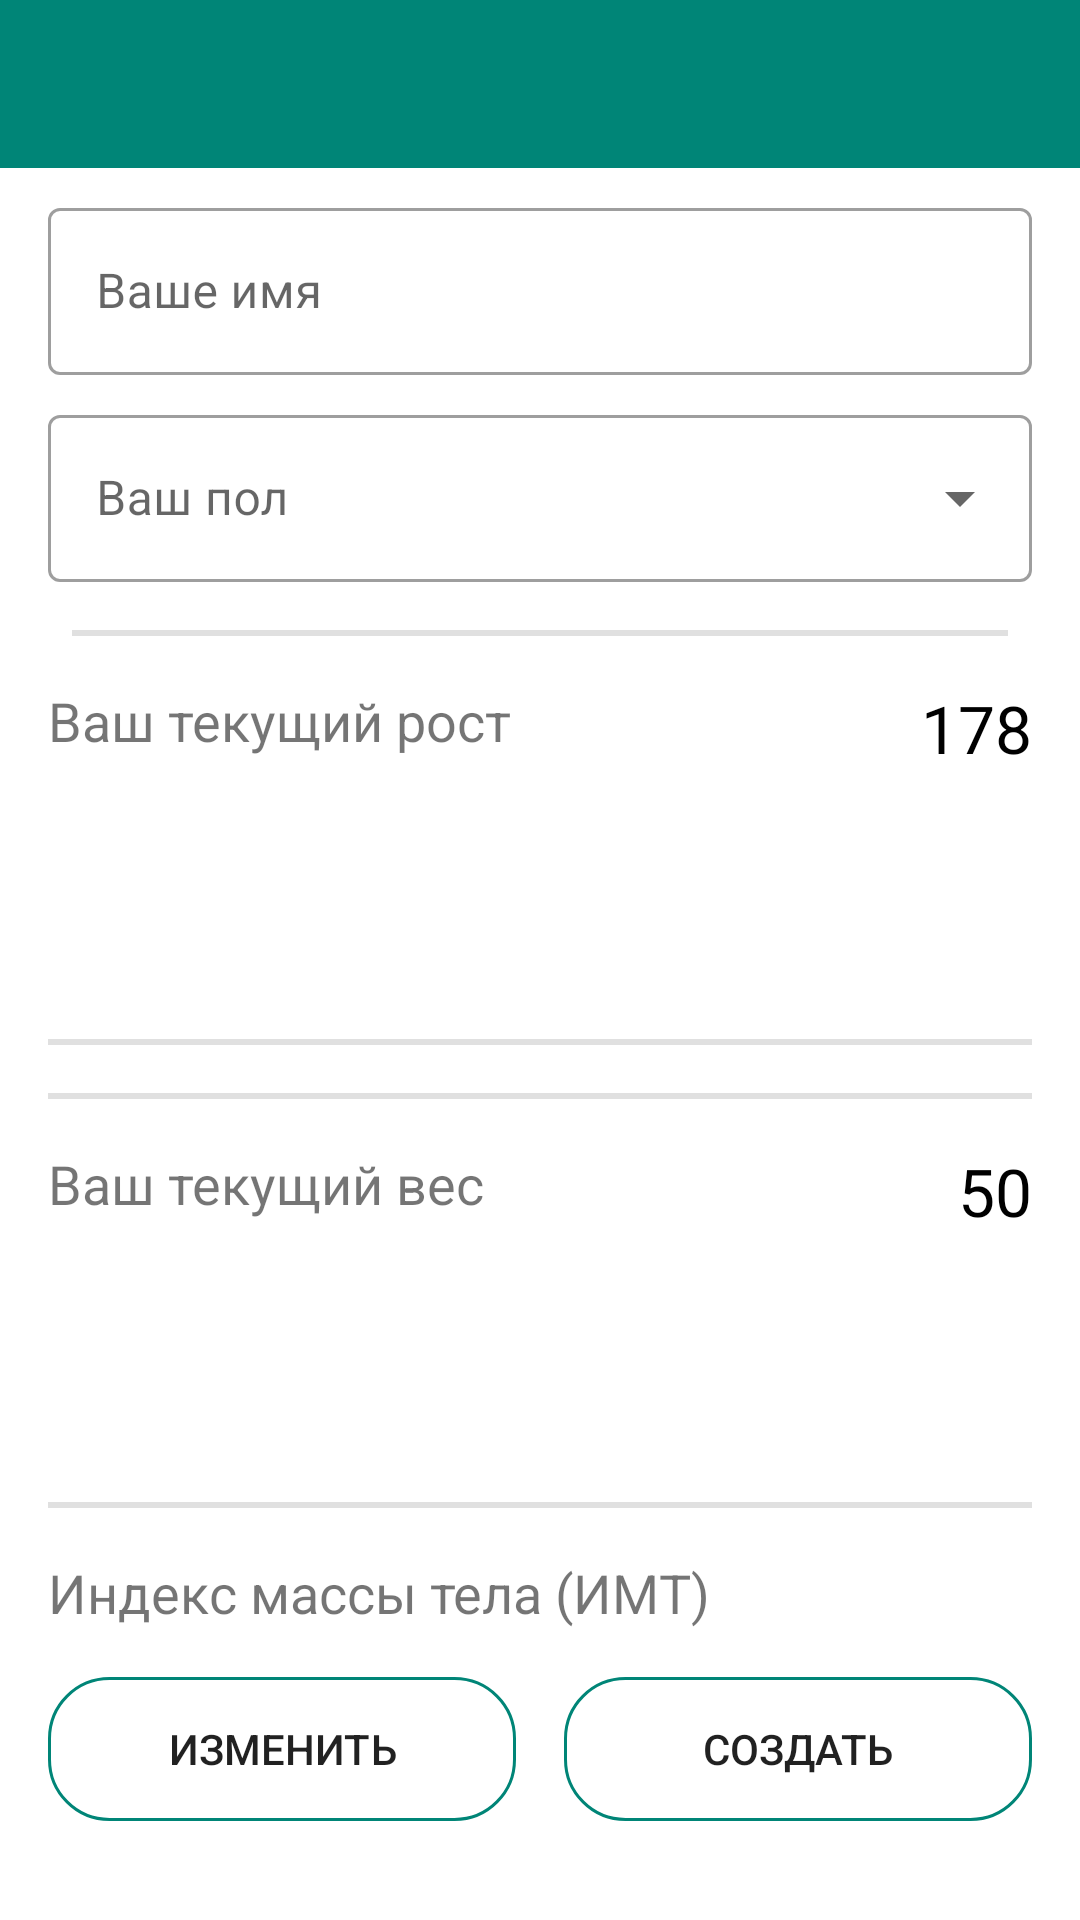

Reconstruct the res/layout file that produces this screen, plus the resources it refers to.
<!-- AndroidManifest.xml: application theme AppTheme -->
<!-- res/layout/activity_profile.xml -->
<?xml version="1.0" encoding="utf-8"?>
<androidx.constraintlayout.widget.ConstraintLayout
    xmlns:android="http://schemas.android.com/apk/res/android"
    xmlns:app="http://schemas.android.com/apk/res-auto"
    xmlns:tools="http://schemas.android.com/tools"
    android:layout_width="match_parent"
    android:layout_height="match_parent"
    tools:context=".ui.profile.ProfileActivity"
    android:focusable="true"
    android:focusableInTouchMode="true">

    <com.google.android.material.appbar.MaterialToolbar
        android:id="@+id/profile_toolbar"
        android:layout_width="match_parent"
        style="@style/Toolbar"
        app:layout_constraintStart_toStartOf="parent"
        app:layout_constraintEnd_toEndOf="parent"
        app:layout_constraintTop_toTopOf="parent"/>

    <ScrollView
        android:layout_width="0dp"
        android:layout_height="0dp"
        android:layout_marginTop="@dimen/indent_8dp"
        android:layout_marginBottom="@dimen/indent_8dp"
        android:layout_marginStart="@dimen/indent_16dp"
        android:layout_marginEnd="@dimen/indent_16dp"
        app:layout_constraintTop_toBottomOf="@+id/profile_toolbar"
        app:layout_constraintStart_toStartOf="parent"
        app:layout_constraintEnd_toEndOf="parent"
        app:layout_constraintBottom_toBottomOf="parent">

        <androidx.constraintlayout.widget.ConstraintLayout
            android:layout_width="match_parent"
            android:layout_height="wrap_content">

            <com.google.android.material.textfield.TextInputLayout
                android:id="@+id/til_name"
                style="@style/Widget.MaterialComponents.TextInputLayout.OutlinedBox"
                android:layout_width="match_parent"
                android:layout_height="wrap_content"
                android:hint="@string/fio"
                app:layout_constraintEnd_toEndOf="parent"
                app:layout_constraintStart_toStartOf="parent"
                app:layout_constraintTop_toBottomOf="@+id/profile_toolbar">

                <com.google.android.material.textfield.TextInputEditText
                    android:id="@+id/tiet_name"
                    android:layout_width="match_parent"
                    android:layout_height="wrap_content" />
            </com.google.android.material.textfield.TextInputLayout>

            <com.google.android.material.textfield.TextInputLayout
                android:id="@+id/til_sex"
                style="@style/Widget.MaterialComponents.TextInputLayout.OutlinedBox.ExposedDropdownMenu"
                android:layout_width="match_parent"
                android:layout_height="wrap_content"
                android:layout_marginTop="@dimen/indent_8dp"
                android:hint="@string/hint_sex"
                app:layout_constraintEnd_toEndOf="parent"
                app:layout_constraintStart_toStartOf="parent"
                app:layout_constraintTop_toBottomOf="@+id/til_name">

                <AutoCompleteTextView
                    android:id="@+id/auto_complete_textview_sex"
                    android:layout_width="match_parent"
                    android:layout_height="wrap_content"
                    android:editable="false" />
            </com.google.android.material.textfield.TextInputLayout>

            <include layout="@layout/content_profile_current_height" />

            <include layout="@layout/content_profile_current_weight" />

            <TextView
                android:id="@+id/imt"
                android:layout_width="wrap_content"
                android:layout_height="wrap_content"
                android:layout_marginTop="@dimen/indent_16dp"
                android:textSize="@dimen/size_18sp"
                android:text="@string/text_imt"
                app:layout_constraintStart_toStartOf="@+id/til_sex"
                app:layout_constraintTop_toBottomOf="@+id/divider3" />

            <TextView
                android:id="@+id/tv_imt"
                android:layout_width="wrap_content"
                android:layout_height="wrap_content"
                android:textSize="@dimen/size_22sp"
                android:textColor="@color/black"
                app:layout_constraintEnd_toEndOf="@+id/til_sex"
                app:layout_constraintTop_toTopOf="@+id/imt"
                tools:text="50" />

            <Button
                android:id="@+id/btn_create_profile"
                android:layout_width="0dp"
                android:layout_height="wrap_content"
                android:layout_marginStart="8dp"
                android:layout_marginTop="@dimen/indent_16dp"
                android:background="@drawable/button_border"
                android:text="@string/btn_create_profile"
                app:layout_constraintEnd_toEndOf="parent"
                app:layout_constraintHorizontal_bias="0.5"
                app:layout_constraintStart_toEndOf="@+id/btn_edit_profile"
                app:layout_constraintTop_toBottomOf="@+id/imt" />

            <Button
                android:id="@+id/btn_edit_profile"
                android:layout_width="0dp"
                android:layout_height="wrap_content"
                android:layout_marginTop="@dimen/indent_16dp"
                android:layout_marginEnd="8dp"
                android:background="@drawable/button_border"
                android:text="@string/btn_edit_profile"
                app:layout_constraintEnd_toStartOf="@+id/btn_create_profile"
                app:layout_constraintHorizontal_bias="0.5"
                app:layout_constraintStart_toStartOf="parent"
                app:layout_constraintTop_toBottomOf="@+id/imt" />

        </androidx.constraintlayout.widget.ConstraintLayout>

    </ScrollView>


</androidx.constraintlayout.widget.ConstraintLayout>
<!-- res/layout/content_profile_current_height.xml (included above) -->
<?xml version="1.0" encoding="utf-8"?>
<merge xmlns:tools="http://schemas.android.com/tools"
    xmlns:app="http://schemas.android.com/apk/res-auto"
    xmlns:android="http://schemas.android.com/apk/res/android"
    tools:showIn="@layout/activity_profile">

    <View
        android:id="@+id/divider"
        android:layout_width="0dp"
        android:layout_height="2dp"
        android:layout_marginStart="@dimen/indent_8dp"
        android:layout_marginTop="@dimen/indent_16dp"
        android:layout_marginEnd="@dimen/indent_8dp"
        android:background="?android:attr/listDivider"
        app:layout_constraintEnd_toEndOf="parent"
        app:layout_constraintStart_toStartOf="parent"
        app:layout_constraintTop_toBottomOf="@+id/til_sex" />

    <TextView
        android:id="@+id/height"
        android:layout_width="wrap_content"
        android:layout_height="wrap_content"
        android:layout_marginTop="@dimen/indent_16dp"
        android:textSize="@dimen/size_18sp"
        android:text="@string/text_your_current_height"
        app:layout_constraintStart_toStartOf="@+id/til_sex"
        app:layout_constraintTop_toBottomOf="@+id/divider" />

    <TextView
        android:id="@+id/tv_height"
        android:layout_width="wrap_content"
        android:layout_height="wrap_content"
        tools:text="178"
        android:textColor="@color/black"
        android:textSize="@dimen/size_22sp"
        app:layout_constraintEnd_toEndOf="@+id/til_sex"
        app:layout_constraintTop_toTopOf="@+id/height"/>

    <androidx.recyclerview.widget.RecyclerView
        android:id="@+id/rv_curr_height"
        android:layout_width="match_parent"
        android:layout_height="70dp"
        android:layout_marginTop="@dimen/indent_8dp"
        android:clipToPadding="false"
        app:layout_constraintEnd_toEndOf="@+id/tv_height"
        app:layout_constraintStart_toStartOf="@+id/height"
        app:layout_constraintTop_toBottomOf="@+id/height" />

    <View
        android:id="@+id/divide1"
        android:layout_width="0dp"
        android:layout_height="2dp"
        android:layout_marginTop="@dimen/indent_16dp"
        android:background="?android:attr/listDivider"
        app:layout_constraintEnd_toEndOf="parent"
        app:layout_constraintStart_toStartOf="parent"
        app:layout_constraintTop_toBottomOf="@+id/rv_curr_height" />
</merge>
<!-- res/layout/content_profile_current_weight.xml (included above) -->
<?xml version="1.0" encoding="utf-8"?>
<merge xmlns:tools="http://schemas.android.com/tools"
    xmlns:app="http://schemas.android.com/apk/res-auto"
    xmlns:android="http://schemas.android.com/apk/res/android"
    tools:showIn="@layout/activity_profile">

    <View
        android:id="@+id/divider2"
        android:layout_width="0dp"
        android:layout_height="2dp"
        android:layout_marginTop="@dimen/indent_16dp"
        android:background="?android:attr/listDivider"
        app:layout_constraintEnd_toEndOf="parent"
        app:layout_constraintStart_toStartOf="parent"
        app:layout_constraintTop_toBottomOf="@+id/divide1" />

    <TextView
        android:id="@+id/weight"
        android:layout_width="wrap_content"
        android:layout_height="wrap_content"
        android:layout_marginTop="@dimen/indent_16dp"
        android:textSize="@dimen/size_18sp"
        android:text="@string/text_your_current_weight"
        app:layout_constraintStart_toStartOf="@+id/til_sex"
        app:layout_constraintTop_toBottomOf="@+id/divider2" />

    <TextView
        android:id="@+id/tv_weight"
        android:layout_width="wrap_content"
        android:layout_height="wrap_content"
        android:textSize="@dimen/size_22sp"
        tools:text="50"
        android:textColor="@color/black"
        app:layout_constraintEnd_toEndOf="@+id/til_sex"
        app:layout_constraintTop_toTopOf="@+id/weight"/>


    <androidx.recyclerview.widget.RecyclerView
        android:id="@+id/rv_curr_weight"
        android:layout_width="match_parent"
        android:layout_height="70dp"
        android:layout_marginTop="@dimen/indent_8dp"
        android:clipToPadding="false"
        app:layout_constraintEnd_toEndOf="@+id/tv_height"
        app:layout_constraintStart_toStartOf="@+id/weight"
        app:layout_constraintTop_toBottomOf="@+id/weight" />

    <View
        android:id="@+id/divider3"
        android:layout_width="0dp"
        android:layout_height="2dp"
        android:layout_marginTop="@dimen/indent_16dp"
        android:background="?android:attr/listDivider"
        app:layout_constraintEnd_toEndOf="parent"
        app:layout_constraintStart_toStartOf="parent"
        app:layout_constraintTop_toBottomOf="@+id/rv_curr_weight" />
</merge>
<!-- resources referenced by this layout -->
<resources>
  <color name="black">#000000</color>
  <dimen name="indent_16dp">16dp</dimen>
  <dimen name="indent_8dp">8dp</dimen>
  <dimen name="size_18sp">18sp</dimen>
  <dimen name="size_22sp">22sp</dimen>
  <!-- drawable button_border (drawable) -->
  <?xml version="1.0" encoding="utf-8"?>
  <shape xmlns:android="http://schemas.android.com/apk/res/android"
      android:shape="rectangle" >
  
      <solid android:color="@android:color/transparent" />
      <corners android:radius="20dp" />
  
      <stroke
          android:width="1dp"
          android:color="@color/colorPrimary" />
  
  </shape>
  <string name="btn_create_profile">Создать</string>
  <string name="btn_edit_profile">Изменить</string>
  <string name="fio">Ваше имя</string>
  <string name="hint_sex">Ваш пол</string>
  <string name="text_imt">Индекс массы тела (ИМТ)</string>
  <string name="text_your_current_height">Ваш текущий рост</string>
  <string name="text_your_current_weight">Ваш текущий вес</string>
  <style name="Toolbar">
          <item name="android:layout_height">wrap_content</item>
          <item name="android:background">?attr/colorPrimary</item>
          <item name="android:minHeight">?attr/actionBarSize</item>
          <item name="android:theme">@style/ThemeOverlay.AppCompat.Dark.ActionBar</item>
      </style>
  <style name="AppTheme" parent="Theme.MaterialComponents.Light.NoActionBar">
          
          <item name="colorPrimary">@color/colorPrimary</item>
          <item name="colorPrimaryDark">@color/colorPrimaryDark</item>
          <item name="colorAccent">@color/colorAccent</item>
      </style>
  <color name="colorPrimary">#008577</color>
  <color name="colorPrimaryDark">#00574B</color>
  <color name="colorAccent">#D81B60</color>
</resources>
